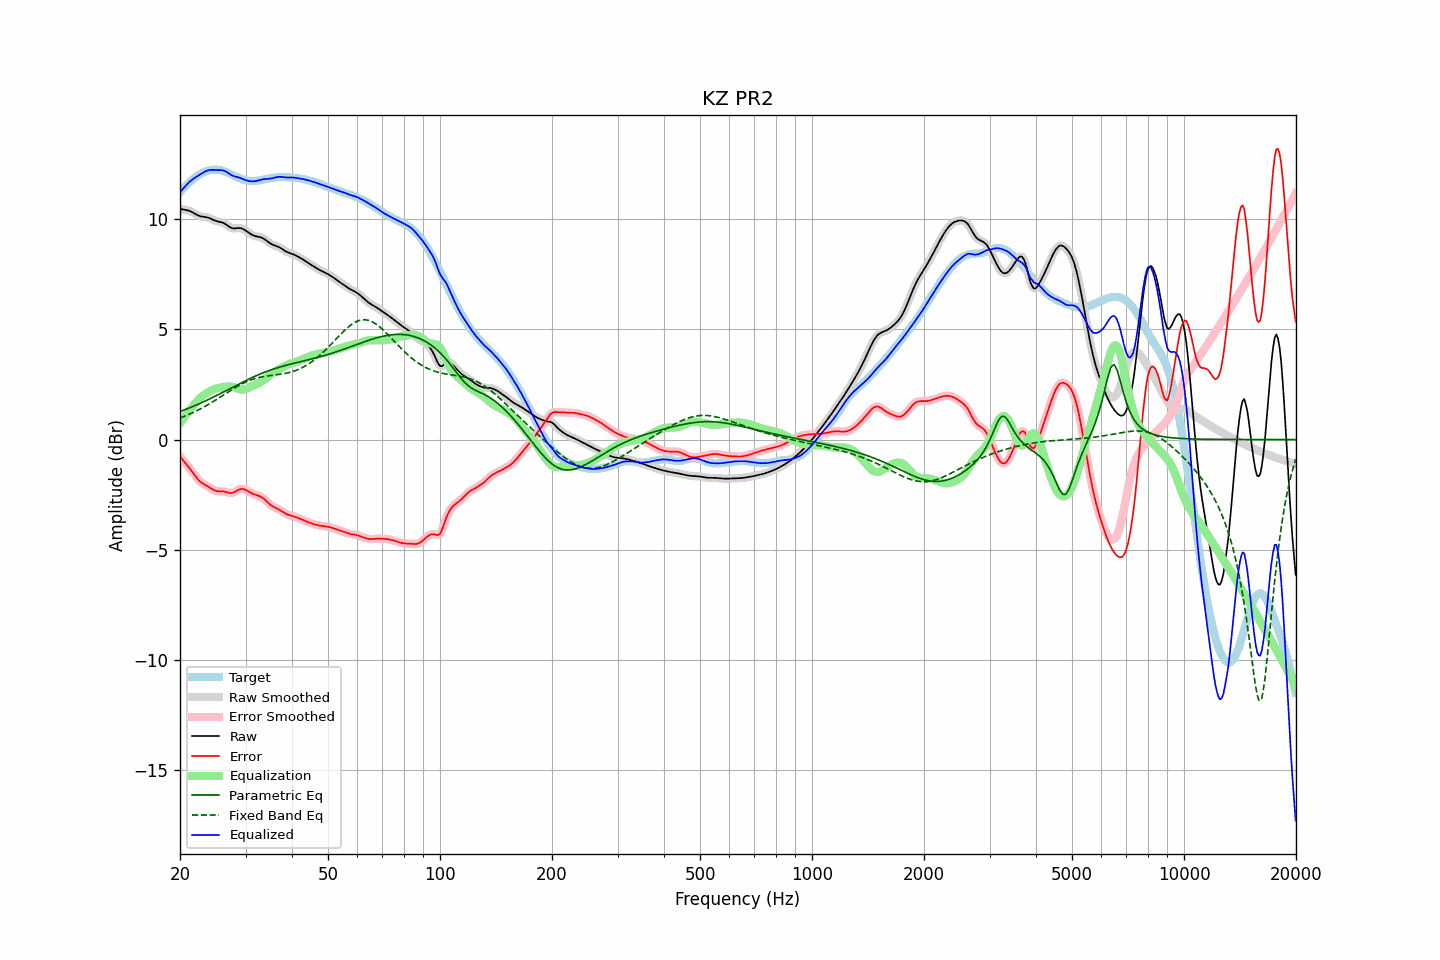

The file beside this chart, header and first rows:
frequency, raw, error, smoothed, error_smoothed, equalization, parametric_eq, fixed_band_eq, equalized_raw, equalized_smoothed, target
20.00, 10.46, -0.76, 10.46, -0.76, 0.75, 1.27, 0.98, 11.21, 11.21, 11.22
20.20, 10.45, -0.86, 10.45, -0.85, 0.85, 1.30, 1.01, 11.30, 11.30, 11.30
20.40, 10.43, -0.95, 10.44, -0.95, 0.95, 1.32, 1.03, 11.38, 11.38, 11.38
20.61, 10.42, -1.04, 10.42, -1.04, 1.04, 1.35, 1.06, 11.47, 11.47, 11.46
20.81, 10.41, -1.13, 10.41, -1.13, 1.14, 1.38, 1.09, 11.55, 11.55, 11.54
21.02, 10.39, -1.22, 10.39, -1.22, 1.23, 1.41, 1.12, 11.63, 11.63, 11.61
21.23, 10.37, -1.31, 10.37, -1.31, 1.33, 1.44, 1.15, 11.70, 11.69, 11.68
21.44, 10.34, -1.41, 10.34, -1.41, 1.42, 1.47, 1.19, 11.75, 11.75, 11.74
21.66, 10.30, -1.51, 10.30, -1.51, 1.51, 1.50, 1.22, 11.81, 11.81, 11.81
21.87, 10.26, -1.61, 10.26, -1.61, 1.61, 1.53, 1.25, 11.86, 11.86, 11.86
22.09, 10.21, -1.70, 10.21, -1.70, 1.70, 1.56, 1.29, 11.91, 11.91, 11.92
22.31, 10.18, -1.79, 10.18, -1.79, 1.78, 1.59, 1.33, 11.96, 11.96, 11.97
22.54, 10.15, -1.87, 10.15, -1.87, 1.86, 1.62, 1.36, 12.00, 12.00, 12.02
22.76, 10.12, -1.94, 10.12, -1.93, 1.92, 1.66, 1.40, 12.04, 12.05, 12.06
22.99, 10.11, -1.99, 10.11, -1.99, 1.98, 1.69, 1.44, 12.09, 12.09, 12.10
23.22, 10.10, -2.03, 10.10, -2.03, 2.03, 1.72, 1.48, 12.13, 12.13, 12.13
23.45, 10.09, -2.07, 10.09, -2.07, 2.08, 1.76, 1.52, 12.17, 12.17, 12.16
23.69, 10.07, -2.11, 10.07, -2.11, 2.13, 1.79, 1.56, 12.20, 12.20, 12.19
23.92, 10.05, -2.15, 10.05, -2.16, 2.17, 1.83, 1.61, 12.22, 12.22, 12.21
24.16, 10.02, -2.20, 10.02, -2.20, 2.21, 1.86, 1.65, 12.23, 12.23, 12.22
24.40, 9.99, -2.25, 9.99, -2.25, 2.24, 1.90, 1.69, 12.23, 12.23, 12.23
24.65, 9.95, -2.29, 9.96, -2.29, 2.28, 1.93, 1.74, 12.23, 12.23, 12.24
24.89, 9.92, -2.32, 9.93, -2.32, 2.30, 1.97, 1.78, 12.23, 12.23, 12.24
25.14, 9.90, -2.34, 9.90, -2.34, 2.32, 2.01, 1.83, 12.22, 12.23, 12.24
25.39, 9.88, -2.35, 9.88, -2.35, 2.34, 2.04, 1.88, 12.22, 12.22, 12.23
25.65, 9.87, -2.35, 9.87, -2.35, 2.35, 2.08, 1.92, 12.22, 12.22, 12.22
25.91, 9.85, -2.35, 9.85, -2.35, 2.37, 2.12, 1.97, 12.22, 12.22, 12.20
26.16, 9.83, -2.35, 9.82, -2.36, 2.38, 2.15, 2.02, 12.20, 12.20, 12.18
26.43, 9.79, -2.37, 9.79, -2.37, 2.39, 2.19, 2.06, 12.18, 12.18, 12.16
26.69, 9.74, -2.39, 9.74, -2.39, 2.40, 2.23, 2.11, 12.14, 12.14, 12.13
26.96, 9.69, -2.41, 9.68, -2.41, 2.41, 2.27, 2.16, 12.09, 12.09, 12.10
27.23, 9.63, -2.43, 9.64, -2.42, 2.41, 2.31, 2.21, 12.04, 12.04, 12.06
27.50, 9.60, -2.43, 9.60, -2.43, 2.40, 2.34, 2.25, 12.00, 12.00, 12.03
27.77, 9.58, -2.41, 9.58, -2.41, 2.38, 2.38, 2.30, 11.96, 11.96, 11.99
28.05, 9.58, -2.38, 9.58, -2.38, 2.36, 2.42, 2.34, 11.94, 11.94, 11.96
28.33, 9.58, -2.34, 9.58, -2.34, 2.33, 2.46, 2.38, 11.92, 11.92, 11.92
28.62, 9.59, -2.29, 9.59, -2.30, 2.31, 2.49, 2.43, 11.90, 11.90, 11.89
28.90, 9.60, -2.26, 9.59, -2.26, 2.28, 2.53, 2.47, 11.88, 11.88, 11.86
29.19, 9.58, -2.24, 9.58, -2.24, 2.27, 2.57, 2.51, 11.85, 11.85, 11.83
29.48, 9.56, -2.24, 9.56, -2.24, 2.26, 2.61, 2.54, 11.82, 11.82, 11.80
29.78, 9.52, -2.26, 9.52, -2.26, 2.27, 2.64, 2.58, 11.79, 11.79, 11.78
30.08, 9.47, -2.29, 9.47, -2.29, 2.29, 2.68, 2.61, 11.77, 11.77, 11.76
30.38, 9.42, -2.33, 9.42, -2.33, 2.32, 2.71, 2.65, 11.74, 11.74, 11.75
30.68, 9.37, -2.37, 9.37, -2.37, 2.36, 2.75, 2.67, 11.73, 11.73, 11.74
30.99, 9.32, -2.41, 9.32, -2.41, 2.40, 2.78, 2.70, 11.72, 11.72, 11.73
31.30, 9.28, -2.45, 9.28, -2.45, 2.43, 2.82, 2.73, 11.71, 11.71, 11.73
31.61, 9.25, -2.48, 9.25, -2.48, 2.47, 2.85, 2.75, 11.71, 11.71, 11.73
31.93, 9.22, -2.51, 9.23, -2.51, 2.50, 2.88, 2.77, 11.72, 11.72, 11.73
32.24, 9.21, -2.53, 9.21, -2.53, 2.53, 2.91, 2.79, 11.74, 11.74, 11.74
32.57, 9.19, -2.56, 9.19, -2.56, 2.56, 2.95, 2.81, 11.76, 11.76, 11.75
32.89, 9.18, -2.59, 9.18, -2.59, 2.60, 2.98, 2.83, 11.78, 11.78, 11.76
33.22, 9.15, -2.63, 9.15, -2.63, 2.64, 3.01, 2.84, 11.80, 11.79, 11.78
33.55, 9.12, -2.68, 9.11, -2.68, 2.70, 3.03, 2.86, 11.81, 11.81, 11.79
33.89, 9.07, -2.74, 9.07, -2.74, 2.75, 3.06, 2.87, 11.82, 11.82, 11.81
34.23, 9.01, -2.81, 9.01, -2.81, 2.81, 3.09, 2.88, 11.82, 11.82, 11.82
34.57, 8.96, -2.88, 8.96, -2.88, 2.87, 3.12, 2.89, 11.83, 11.83, 11.84
34.92, 8.90, -2.95, 8.91, -2.95, 2.93, 3.14, 2.90, 11.83, 11.83, 11.85
35.27, 8.86, -3.00, 8.86, -3.00, 2.98, 3.17, 2.91, 11.85, 11.85, 11.86
35.62, 8.83, -3.05, 8.83, -3.05, 3.03, 3.19, 2.92, 11.86, 11.86, 11.88
35.97, 8.80, -3.08, 8.80, -3.08, 3.08, 3.22, 2.93, 11.88, 11.88, 11.89
... 635 more rows
